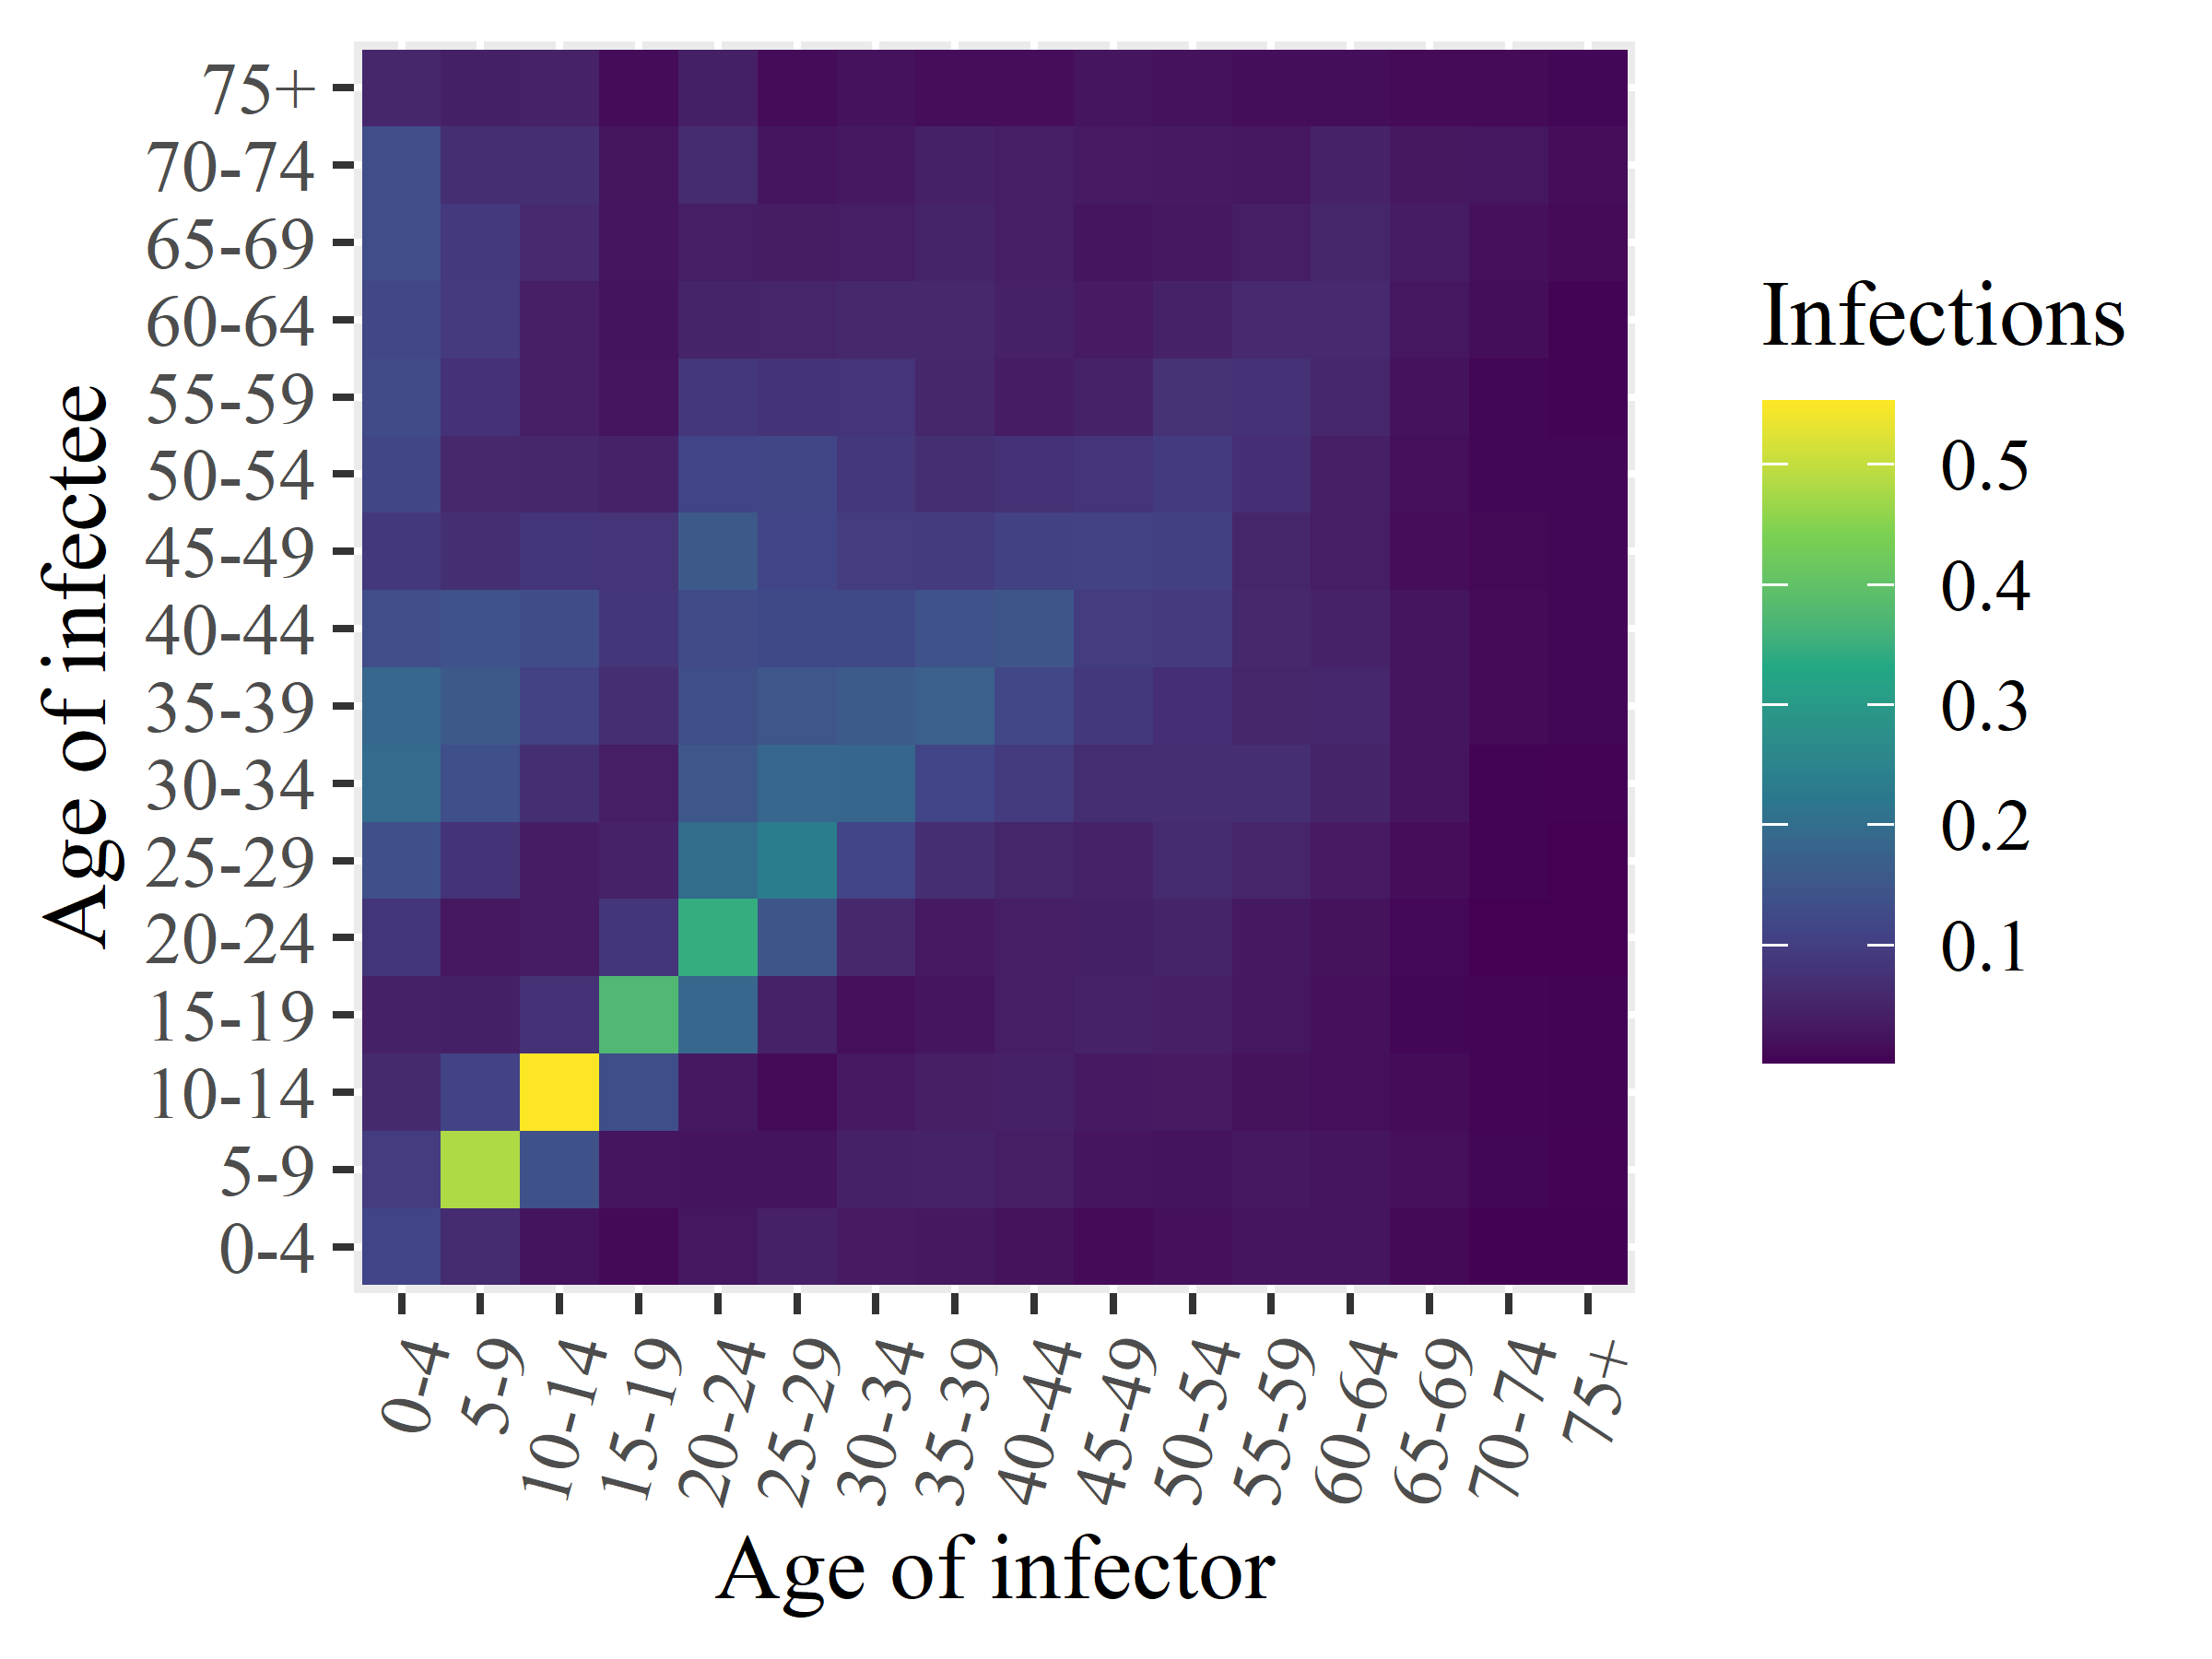

The file beside this chart, header and first rows:
x1, x2, x3, x4, x5, x6, x7, x8, x9, x10, x11, x12, x13, x14, x15, x16
0.1142, 0.09841, 0.0604, 0.04471, 0.08222, 0.1371, 0.1942, 0.1868, 0.1305, 0.08907, 0.1161, 0.1269, 0.1194, 0.1319, 0.1303, 0.05623
0.06224, 0.4816, 0.1104, 0.04265, 0.02878, 0.07826, 0.1353, 0.1555, 0.1406, 0.07126, 0.05747, 0.07481, 0.09218, 0.08995, 0.07021, 0.04387
0.02431, 0.1394, 0.5527, 0.07451, 0.03837, 0.03846, 0.07081, 0.108, 0.1289, 0.08208, 0.05486, 0.04129, 0.04149, 0.05956, 0.06817, 0.0471
0.01099, 0.02629, 0.1339, 0.3751, 0.08386, 0.04682, 0.04051, 0.06796, 0.08399, 0.07942, 0.04593, 0.02613, 0.02436, 0.02743, 0.02568, 0.01455
0.02882, 0.02424, 0.0313, 0.185, 0.3453, 0.1965, 0.1515, 0.1324, 0.1268, 0.1558, 0.1133, 0.08563, 0.05006, 0.03896, 0.0625, 0.04295
0.04461, 0.02384, 0.01359, 0.04576, 0.1481, 0.2352, 0.1856, 0.1496, 0.1223, 0.1132, 0.1157, 0.07887, 0.05204, 0.03563, 0.02737, 0.01405
0.03418, 0.04407, 0.03339, 0.01841, 0.05764, 0.1117, 0.1838, 0.1581, 0.1202, 0.09563, 0.08591, 0.07936, 0.05806, 0.04033, 0.03098, 0.02287
0.02939, 0.04689, 0.04111, 0.02698, 0.03306, 0.06842, 0.1123, 0.1705, 0.1405, 0.09358, 0.07111, 0.05504, 0.05844, 0.05053, 0.04462, 0.01495
0.02105, 0.0389, 0.04509, 0.03942, 0.03955, 0.05383, 0.0936, 0.1179, 0.1485, 0.1057, 0.07536, 0.03796, 0.04491, 0.03973, 0.03913, 0.01568
0.01307, 0.02742, 0.03302, 0.0478, 0.04279, 0.04642, 0.06643, 0.08849, 0.09598, 0.1084, 0.08043, 0.0459, 0.0346, 0.02749, 0.03559, 0.02618
0.0204, 0.02468, 0.03438, 0.04222, 0.05046, 0.06399, 0.06808, 0.06934, 0.09234, 0.1036, 0.09466, 0.0774, 0.04834, 0.03027, 0.03305, 0.02294
0.02608, 0.03051, 0.02088, 0.02827, 0.03198, 0.05253, 0.06773, 0.05378, 0.05676, 0.05309, 0.06941, 0.07359, 0.05931, 0.03908, 0.02805, 0.01617
0.02598, 0.02691, 0.01735, 0.02039, 0.02115, 0.03467, 0.05002, 0.05634, 0.04723, 0.03935, 0.04142, 0.05636, 0.05993, 0.05379, 0.04803, 0.01622
0.01114, 0.01722, 0.01426, 0.008842, 0.01054, 0.01495, 0.02671, 0.02764, 0.02671, 0.01503, 0.01844, 0.0231, 0.02881, 0.03837, 0.03014, 0.0117
0.002968, 0.008562, 0.006698, 0.006784, 0.00232, 0.00543, 0.006049, 0.0117, 0.01236, 0.009797, 0.008502, 0.00748, 0.016, 0.01962, 0.02848, 0.01192
0.002959, 0.004291, 0.00609, 0.005769, 0.002345, 0.002501, 0.004753, 0.007987, 0.008379, 0.00838, 0.009019, 0.006114, 0.005775, 0.01214, 0.01569, 0.008754
